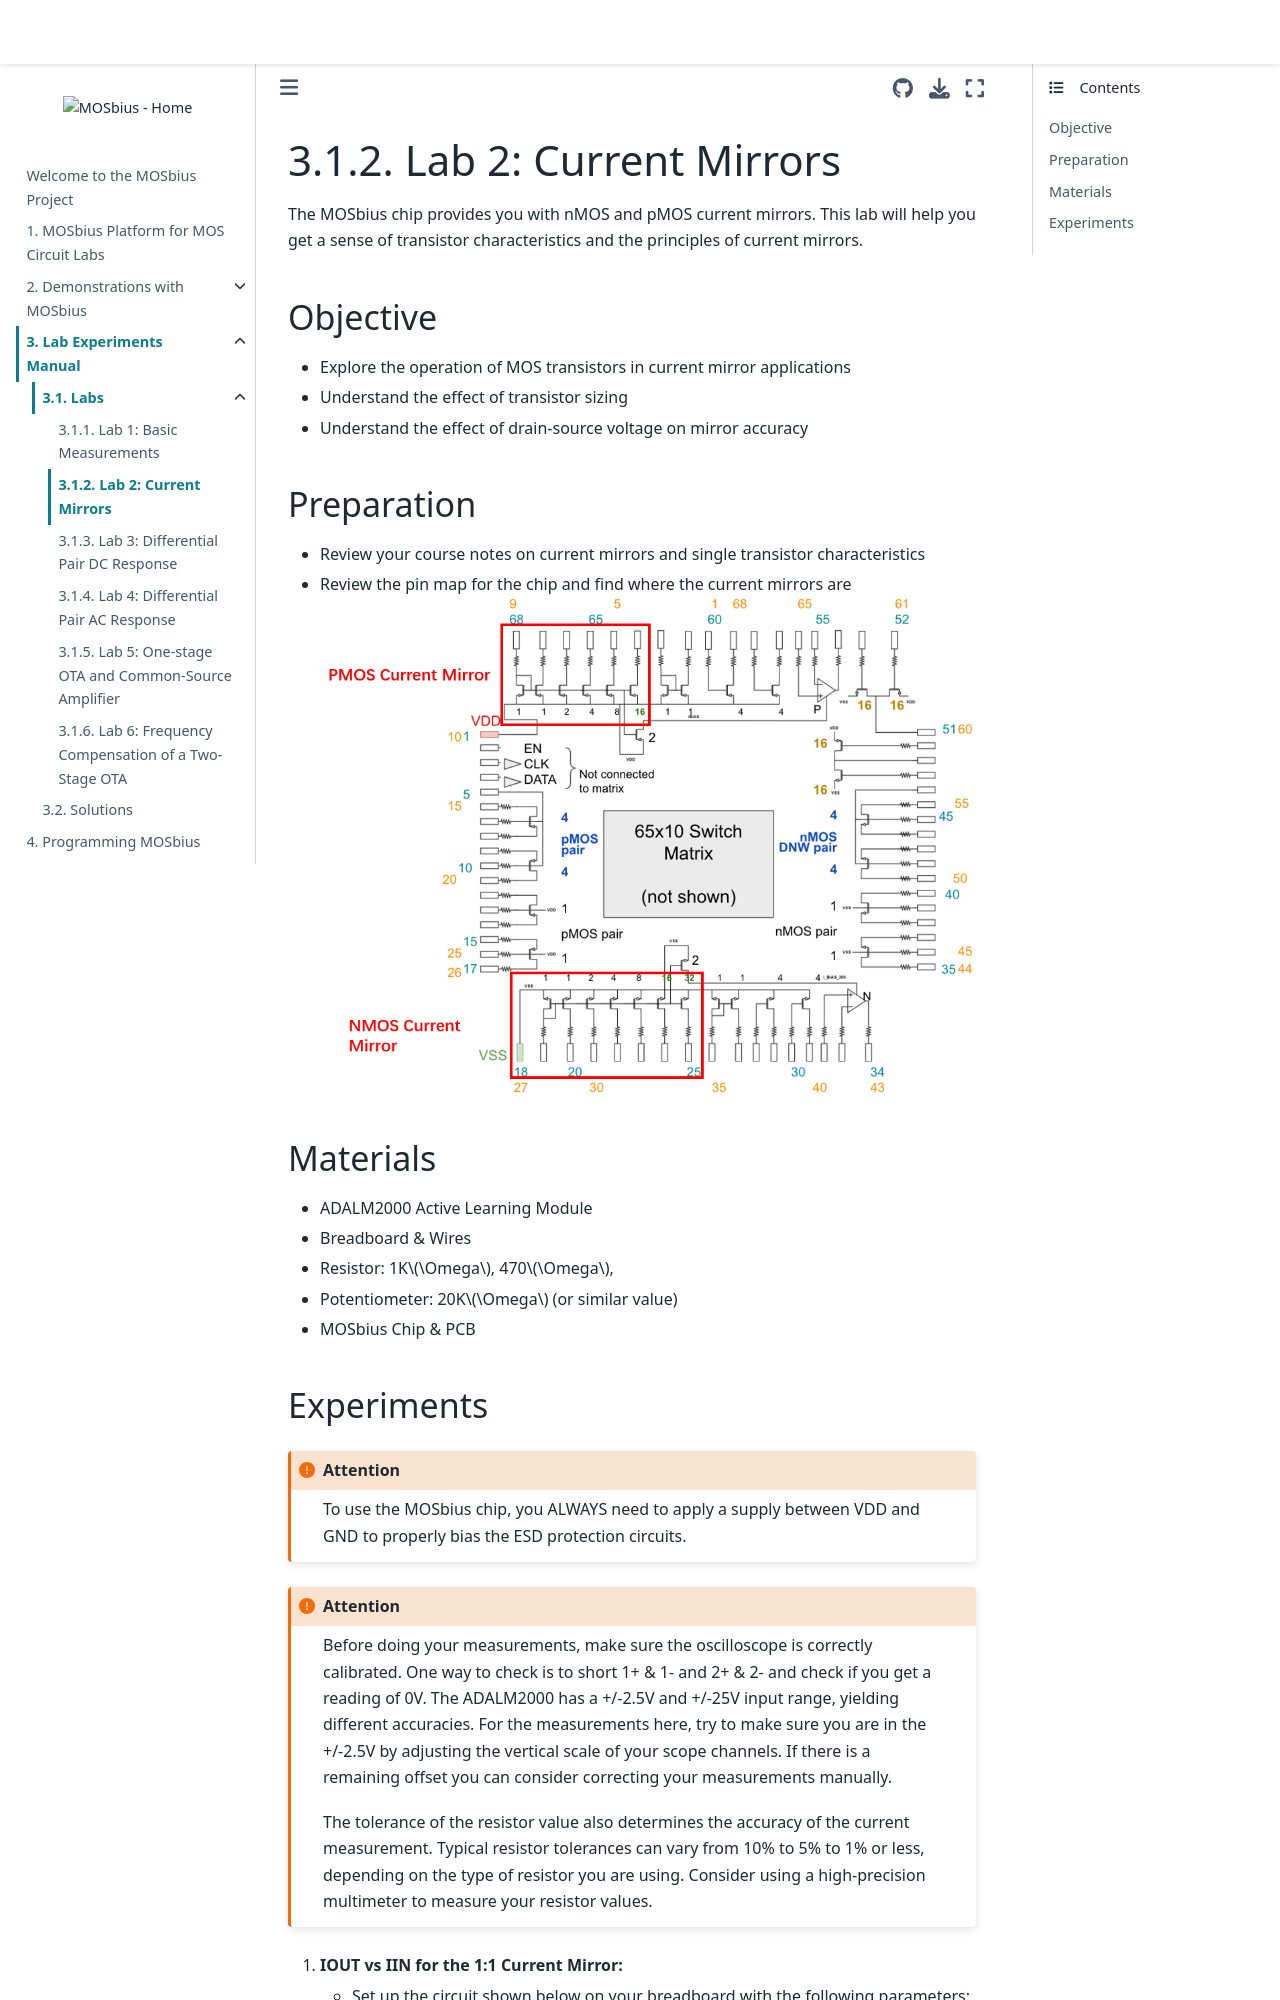

repository: peterkinget/MOSbiusBook · page: 3a_experiments/Lab_2_current_mirrors/current_mirrors_PK.html · generator: jekyll

# Lab 2: Current Mirrors
  
 The MOSbius chip provides you with nMOS and pMOS current mirrors. This lab will help you get a sense of transistor characteristics and the principles of current mirrors. 


## Objective

* Explore the operation of MOS transistors in current mirror applications
* Understand the effect of transistor sizing
* Understand the effect of drain-source voltage on mirror accuracy

## Preparation

* Review your course notes on current mirrors and single transistor characteristics 
* Review the pin map for the chip and find where the current mirrors are
![<em>Fig.</em> The current mirrors used in this experiment; blue pin numbers correspond to the numbers on the PCB.](img/Current_Mirror.png)

## Materials
* ADALM2000 Active Learning Module
* Breadboard & Wires
* Resistor: 1K$\Omega$, 470$\Omega$, 
* Potentiometer: 20K$\Omega$ (or similar value)
* MOSbius Chip & PCB
